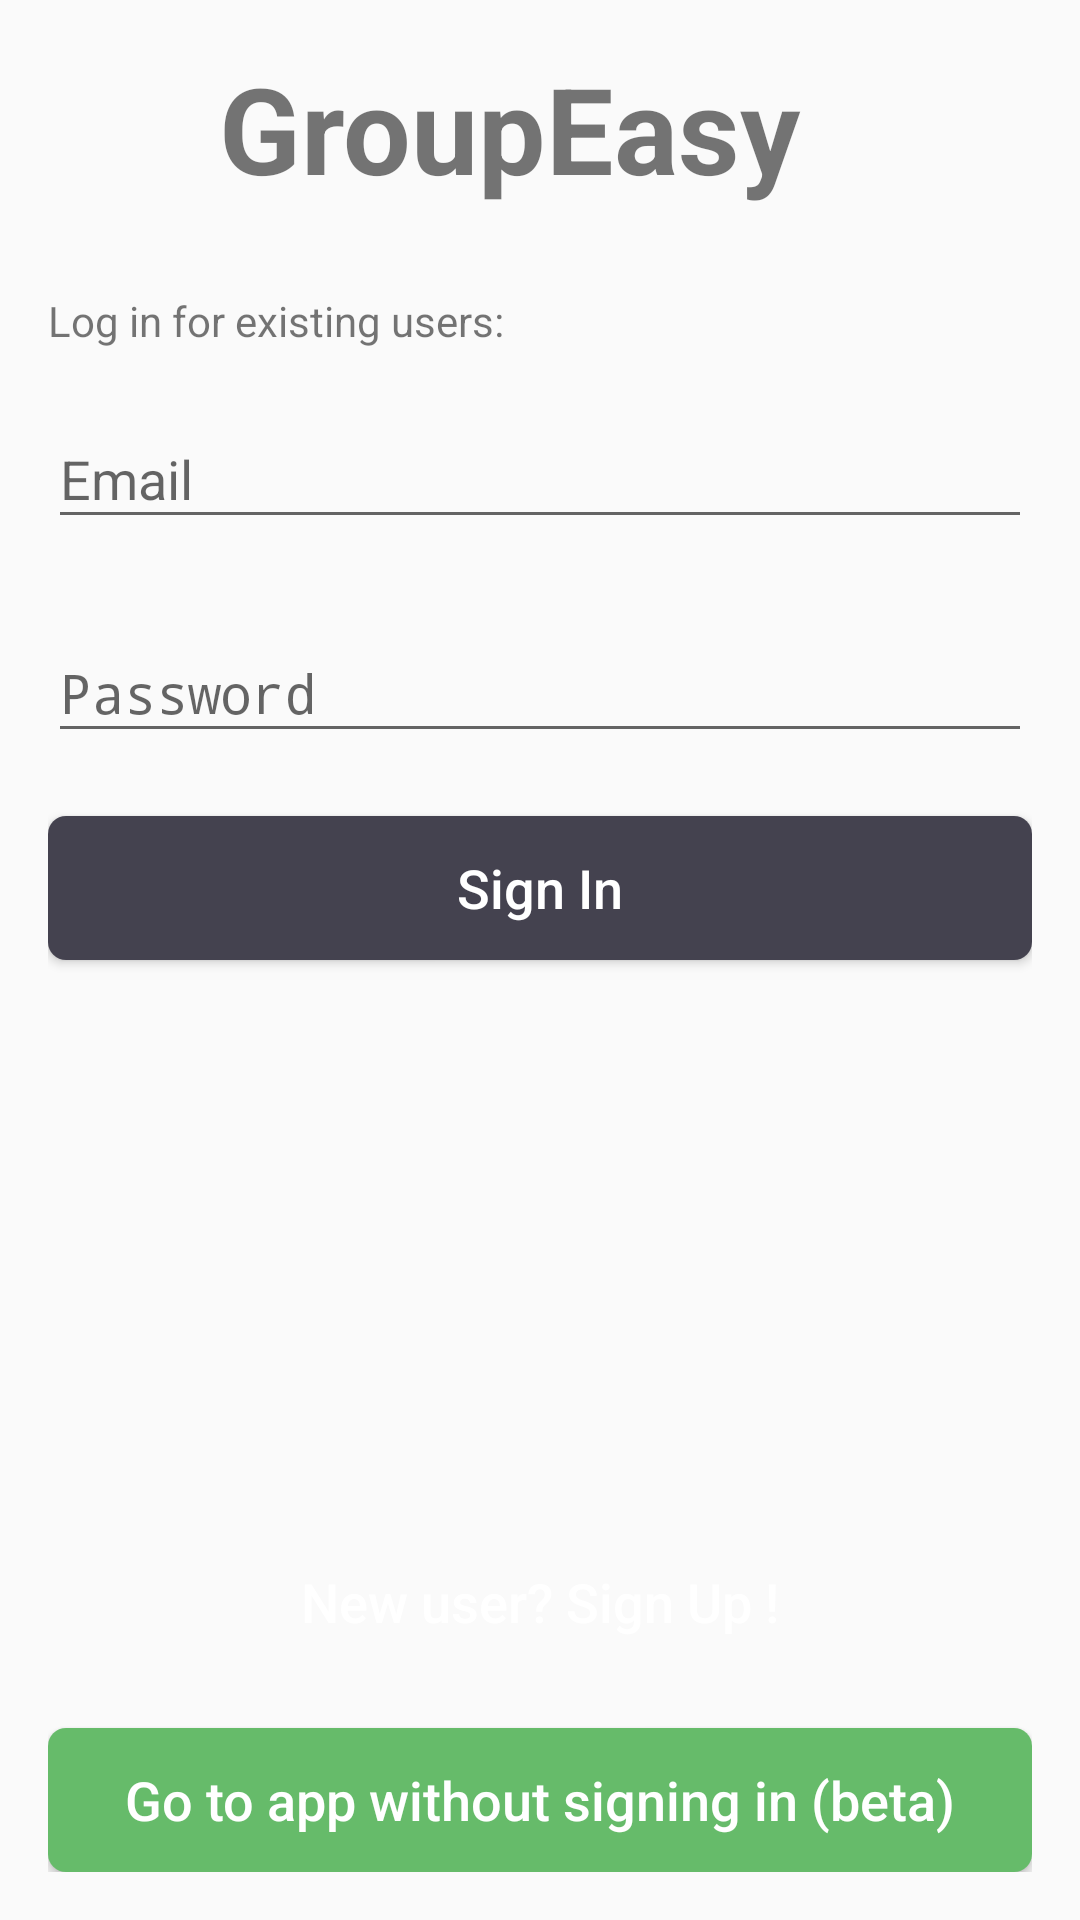

Produce the Android XML layout that renders to this screen, including the resource entries it uses.
<!-- AndroidManifest.xml: activity theme AppTheme.NoActionBar -->
<!-- res/layout/activity_login.xml -->
<?xml version="1.0" encoding="utf-8"?>
<RelativeLayout xmlns:android="http://schemas.android.com/apk/res/android"
    xmlns:app="http://schemas.android.com/apk/res-auto"
    xmlns:tools="http://schemas.android.com/tools"
    android:layout_width="match_parent"
    android:layout_height="match_parent"
    android:padding="@dimen/activity_horizontal_margin"
    tools:context="example.com.groupeasy.activities.LoginActivity">

    <TextView
        android:layout_width="wrap_content"
        android:layout_height="wrap_content"
        android:layout_alignParentLeft="true"
        android:layout_alignParentStart="true"
        android:layout_alignParentTop="true"
        android:layout_marginLeft="57dp"
        android:layout_marginStart="57dp"
        android:text="GroupEasy"
        android:textSize="40dp"
        android:textStyle="bold"
        android:fontFamily="sans-serif"
        android:id="@+id/textView7" />

    <TextView
        android:layout_width="wrap_content"
        android:layout_height="wrap_content"
        android:text="Log in for existing users:"
        android:layout_marginTop="28dp"
        android:layout_below="@+id/textView7"
        android:layout_alignParentLeft="true"
        android:layout_alignParentStart="true" />

    <Button
        android:textSize="@dimen/header_text_size"
        android:textAllCaps="false"
        android:textColor="@color/white"
        android:background="@drawable/all_btn_rect_shape"
        android:id="@+id/btn_login"
        android:layout_width="match_parent"
        android:layout_height="wrap_content"
        android:text="Go to app without signing in (beta)"
        android:layout_alignParentBottom="true"
        android:layout_alignParentLeft="true"
        android:layout_alignParentStart="true" />

    <Button
        android:id="@+id/Register"
        android:textSize="@dimen/header_text_size"
        android:textAllCaps="false"
        android:textColor="@color/white"
        android:background="@drawable/all_btn_rect_shape_other"
        android:layout_width="match_parent"
        android:layout_height="wrap_content"
        android:text="Sign In"
        android:layout_below="@+id/user_password"
        android:layout_alignParentLeft="true"
        android:layout_alignParentStart="true"
        android:layout_marginTop="21dp" />

    
        
        
        
        
        
        
        

    <Button
        android:id="@+id/btn_login_email"
        android:textSize="@dimen/header_text_size"
        android:textAllCaps="false"
        android:textColor="@color/white"
        android:background="@drawable/all_btn_rect_shape_red"
        android:layout_width="match_parent"
        android:layout_height="wrap_content"
        android:layout_marginBottom="18dp"
        android:text="New user? Sign Up !"
        android:layout_above="@+id/btn_login"
        android:layout_alignParentLeft="true"
        android:layout_alignParentStart="true" />

    <android.support.design.widget.TextInputLayout
        android:id="@+id/user_email"
        android:layout_width="match_parent"
        android:layout_height="wrap_content"
        android:layout_alignParentLeft="true"
        android:layout_alignParentStart="true"
        android:layout_below="@+id/textView7"
        android:layout_marginTop="58dp"
        >

        <EditText
            android:layout_width="match_parent"
            android:layout_height="wrap_content"
            android:hint="Email"
            android:inputType="textEmailAddress" />
    </android.support.design.widget.TextInputLayout>

    <android.support.design.widget.TextInputLayout
        android:id="@+id/user_password"
        android:layout_width="match_parent"
        android:layout_height="wrap_content"
        android:layout_marginTop="19dp"
        android:layout_below="@+id/user_email"
        android:layout_alignParentLeft="true"
        android:layout_alignParentStart="true"
        >

        <EditText
            android:layout_width="match_parent"
            android:layout_height="wrap_content"
            android:hint="Password"
            android:inputType="textPassword" />
    </android.support.design.widget.TextInputLayout>

</RelativeLayout>
<!-- resources referenced by this layout -->
<resources>
  <color name="white">#FFFFFF</color>
  <dimen name="activity_horizontal_margin">16dp</dimen>
  <dimen name="header_text_size">18sp</dimen>
  <!-- drawable all_btn_rect_shape (drawable) -->
  <?xml version="1.0" encoding="utf-8"?>
  <shape xmlns:android="http://schemas.android.com/apk/res/android"
      android:shape="rectangle">
  
      <solid android:color="@color/colorPrimary"/>
      <corners android:radius="6dp"/>
  
  </shape>
  <!-- drawable all_btn_rect_shape_other (drawable) -->
  <?xml version="1.0" encoding="utf-8"?>
  <shape xmlns:android="http://schemas.android.com/apk/res/android"
      android:shape="rectangle">
  
      <solid android:color="@color/faint_black"/>
      <corners android:radius="6dp"/>
  
  </shape>
  <style name="AppTheme.NoActionBar" parent="Theme.AppCompat.Light.NoActionBar">
          
          <item name="colorPrimary">@color/colorPrimary</item>
          <item name="colorPrimaryDark">@color/colorPrimaryDark</item>
          <item name="colorAccent">@color/colorAccent</item>
      </style>
  <color name="colorPrimary">#66bb6a</color>
  <color name="faint_black">#44424F</color>
  <color name="colorPrimaryDark">#2c7c32</color>
  <color name="colorAccent">#670309</color>
</resources>
